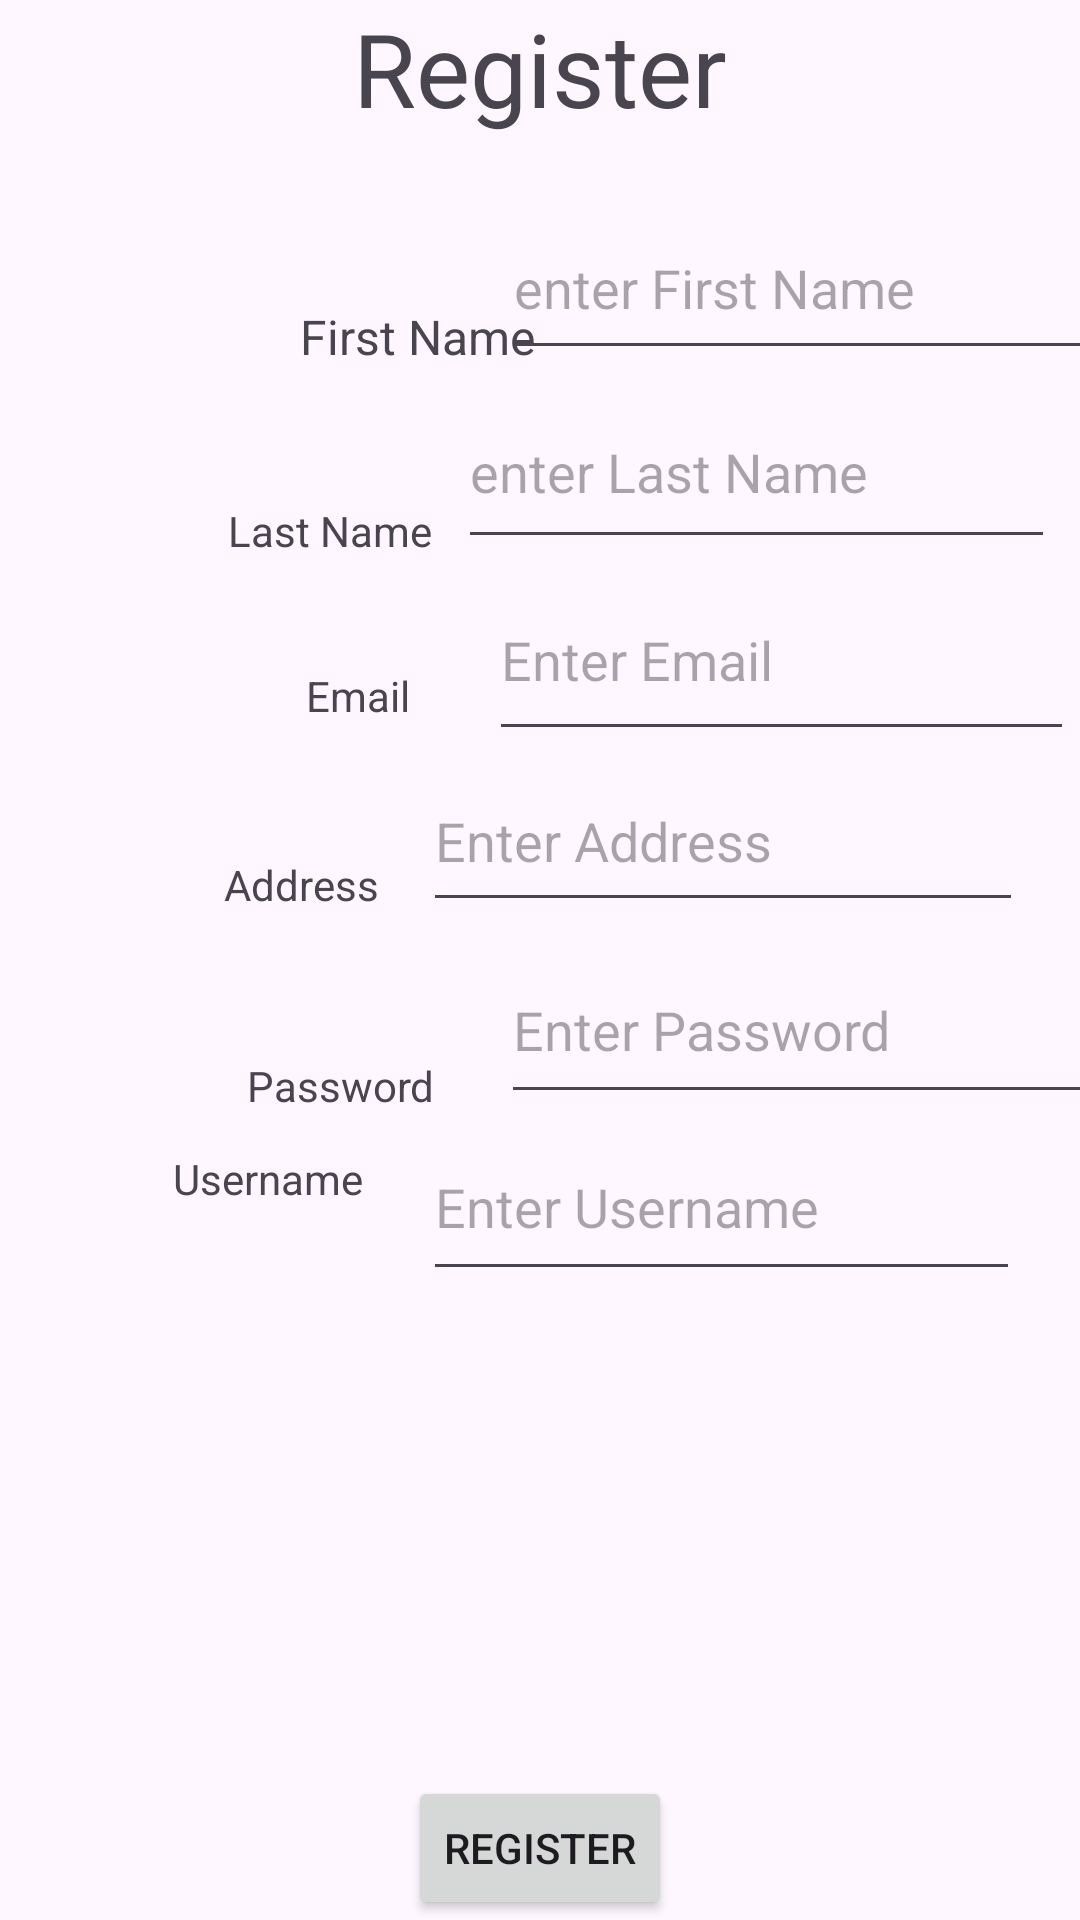

Here is an Android app screen rendered from its layout file. Give the layout XML and the strings, colors and styles it references.
<!-- AndroidManifest.xml: application theme Theme.MyApplication -->
<!-- res/layout/activity_register_view.xml -->
<?xml version="1.0" encoding="utf-8"?>
<androidx.constraintlayout.widget.ConstraintLayout xmlns:android="http://schemas.android.com/apk/res/android"
    xmlns:app="http://schemas.android.com/apk/res-auto"
    xmlns:tools="http://schemas.android.com/tools"
    android:id="@+id/main"
    android:layout_width="match_parent"
    android:layout_height="match_parent"
    tools:context=".RegisterViewActivity">

    <TextView
        android:id="@+id/tvRegister"
        android:layout_width="wrap_content"
        android:layout_height="wrap_content"
        android:text="Register"
        android:textSize="34sp"
        app:layout_constraintEnd_toEndOf="parent"
        app:layout_constraintStart_toStartOf="parent"
        app:layout_constraintTop_toTopOf="parent" />

    <TextView
        android:id="@+id/tvFirstnameLabel"
        android:layout_width="wrap_content"
        android:layout_height="22dp"
        android:layout_marginStart="100dp"
        android:layout_marginTop="56dp"
        android:text="First Name"
        android:textSize="16sp"
        app:layout_constraintStart_toStartOf="parent"
        app:layout_constraintTop_toBottomOf="@+id/tvRegister" />

    <EditText
        android:id="@+id/ptFirstName"
        android:layout_width="202dp"
        android:layout_height="58dp"
        android:ems="10"
        android:hint="enter First Name"
        app:layout_constraintBottom_toBottomOf="@+id/tvFirstnameLabel"
        app:layout_constraintEnd_toEndOf="parent"
        app:layout_constraintHorizontal_bias="0.552"
        app:layout_constraintStart_toEndOf="@+id/tvFirstnameLabel"
        app:layout_constraintTop_toBottomOf="@+id/tvRegister"
        app:layout_constraintVertical_bias="1.0" />

    <TextView
        android:id="@+id/tvLastname"
        android:layout_width="wrap_content"
        android:layout_height="wrap_content"
        android:layout_marginTop="44dp"
        android:layout_marginEnd="240dp"
        android:layout_marginBottom="3dp"
        android:text="Last Name"
        app:layout_constraintBottom_toTopOf="@+id/tvEmailLabel"
        app:layout_constraintEnd_toEndOf="parent"
        app:layout_constraintStart_toStartOf="@+id/tvFirstnameLabel"
        app:layout_constraintTop_toBottomOf="@+id/tvFirstnameLabel" />

    <EditText
        android:id="@+id/ptLastName"
        android:layout_width="199dp"
        android:layout_height="61dp"
        android:ems="10"
        android:hint="enter Last Name"
        android:inputType="text"
        app:layout_constraintBottom_toBottomOf="@+id/tvLastname"
        app:layout_constraintEnd_toEndOf="parent"
        app:layout_constraintStart_toEndOf="@+id/tvLastname"
        app:layout_constraintTop_toBottomOf="@+id/ptFirstName"
        app:layout_constraintVertical_bias="1.0" />

    <TextView
        android:id="@+id/tvEmailLabel"
        android:layout_width="wrap_content"
        android:layout_height="wrap_content"
        android:layout_marginStart="100dp"
        android:layout_marginTop="36dp"
        android:layout_marginEnd="24dp"
        android:text="Email"
        app:layout_constraintEnd_toStartOf="@+id/ptEmail"
        app:layout_constraintStart_toStartOf="parent"
        app:layout_constraintTop_toBottomOf="@+id/tvLastname" />

    <EditText
        android:id="@+id/ptEmail"
        android:layout_width="195dp"
        android:layout_height="64dp"
        android:ems="10"
        android:hint="Enter Email"
        android:inputType="textEmailAddress"
        app:layout_constraintBottom_toBottomOf="@+id/tvEmailLabel"
        app:layout_constraintEnd_toEndOf="parent"
        app:layout_constraintStart_toEndOf="@+id/tvEmailLabel"
        app:layout_constraintTop_toBottomOf="@+id/ptLastName"
        app:layout_constraintVertical_bias="0.0" />

    <TextView
        android:id="@+id/tvCreateAddress"
        android:layout_width="wrap_content"
        android:layout_height="wrap_content"
        android:layout_marginStart="100dp"
        android:layout_marginTop="44dp"
        android:hint="Enter Address"
        android:text="Address"
        app:layout_constraintEnd_toStartOf="@+id/ptAddress"
        app:layout_constraintHorizontal_bias="0.55"
        app:layout_constraintStart_toStartOf="parent"
        app:layout_constraintTop_toBottomOf="@+id/tvEmailLabel" />

    <EditText
        android:id="@+id/ptAddress"
        android:layout_width="200dp"
        android:layout_height="57dp"
        android:layout_marginEnd="19dp"
        android:ems="10"
        android:hint="Enter Address"
        android:inputType="text"
        app:layout_constraintBottom_toBottomOf="@+id/tvCreateAddress"
        app:layout_constraintEnd_toEndOf="parent"
        app:layout_constraintTop_toBottomOf="@+id/ptEmail"
        app:layout_constraintVertical_bias="0.0" />

    <TextView
        android:id="@+id/tvPassword"
        android:layout_width="wrap_content"
        android:layout_height="wrap_content"
        android:layout_marginStart="100dp"
        android:layout_marginTop="48dp"
        android:text="Password"
        app:layout_constraintEnd_toStartOf="@+id/editTextPassword"
        app:layout_constraintHorizontal_bias="0.421"
        app:layout_constraintStart_toStartOf="parent"
        app:layout_constraintTop_toBottomOf="@+id/tvCreateAddress" />

    <Button
        android:id="@+id/btnRegister"
        android:layout_width="wrap_content"
        android:layout_height="wrap_content"
        android:text="Register"
        app:layout_constraintBottom_toBottomOf="parent"
        app:layout_constraintEnd_toEndOf="parent"
        app:layout_constraintStart_toStartOf="parent" />

    <androidx.constraintlayout.widget.Guideline
        android:id="@+id/guideline"
        android:layout_width="wrap_content"
        android:layout_height="wrap_content"
        android:orientation="vertical"
        app:layout_constraintGuide_begin="20dp" />

    <androidx.constraintlayout.widget.Guideline
        android:id="@+id/guideline2"
        android:layout_width="wrap_content"
        android:layout_height="wrap_content"
        android:orientation="horizontal"
        app:layout_constraintGuide_begin="20dp" />

    <androidx.constraintlayout.widget.Barrier
        android:id="@+id/barrier"
        android:layout_width="wrap_content"
        android:layout_height="wrap_content"
        app:barrierDirection="left"
        app:constraint_referenced_ids="tvCreateAddress" />

    <androidx.constraintlayout.widget.Group
        android:id="@+id/group"
        android:layout_width="wrap_content"
        android:layout_height="wrap_content"
        app:constraint_referenced_ids="tvCreateAddress" />

    <androidx.constraintlayout.widget.Guideline
        android:id="@+id/guideline3"
        android:layout_width="wrap_content"
        android:layout_height="wrap_content"
        android:orientation="vertical"
        app:layout_constraintGuide_begin="20dp" />

    <EditText
        android:id="@+id/editTextPassword"
        android:layout_width="199dp"
        android:layout_height="59dp"
        android:layout_marginStart="22dp"
        android:layout_marginEnd="12dp"
        android:ems="10"
        android:hint="Enter Password"
        android:inputType="textPassword"
        app:layout_constraintBottom_toBottomOf="@+id/tvPassword"
        app:layout_constraintEnd_toEndOf="parent"
        app:layout_constraintHorizontal_bias="0.562"
        app:layout_constraintStart_toEndOf="@+id/tvPassword"
        app:layout_constraintTop_toBottomOf="@+id/ptAddress"
        app:layout_constraintVertical_bias="1.0" />

    <EditText
        android:id="@+id/editRegisterUsername"
        android:layout_width="199dp"
        android:layout_height="59dp"
        android:layout_marginEnd="20dp"
        android:ems="10"
        android:hint="Enter Username"
        android:inputType="text"
        app:layout_constraintEnd_toEndOf="parent"
        app:layout_constraintTop_toBottomOf="@+id/editTextPassword" />

    <androidx.constraintlayout.widget.Guideline
        android:id="@+id/guideline4"
        android:layout_width="wrap_content"
        android:layout_height="wrap_content"
        android:orientation="horizontal"
        app:layout_constraintGuide_end="711dp" />

    <androidx.constraintlayout.widget.Guideline
        android:id="@+id/guideline5"
        android:layout_width="wrap_content"
        android:layout_height="wrap_content"
        android:orientation="vertical"
        app:layout_constraintGuide_begin="20dp" />

    <androidx.constraintlayout.widget.Guideline
        android:id="@+id/guideline6"
        android:layout_width="wrap_content"
        android:layout_height="wrap_content"
        android:orientation="vertical"
        app:layout_constraintGuide_begin="21dp" />

    <TextView
        android:id="@+id/tvUserName"
        android:layout_width="wrap_content"
        android:layout_height="wrap_content"
        android:layout_marginTop="12dp"
        android:layout_marginEnd="20dp"
        android:text="Username"
        app:layout_constraintEnd_toStartOf="@+id/editRegisterUsername"
        app:layout_constraintTop_toBottomOf="@+id/tvPassword" />
</androidx.constraintlayout.widget.ConstraintLayout>
<!-- resources referenced by this layout -->
<resources>
  <style name="Theme.MyApplication" parent="Base.Theme.MyApplication" />
  <style name="Base.Theme.MyApplication" parent="Theme.Material3.DayNight">
          
          
          
      </style>
</resources>
